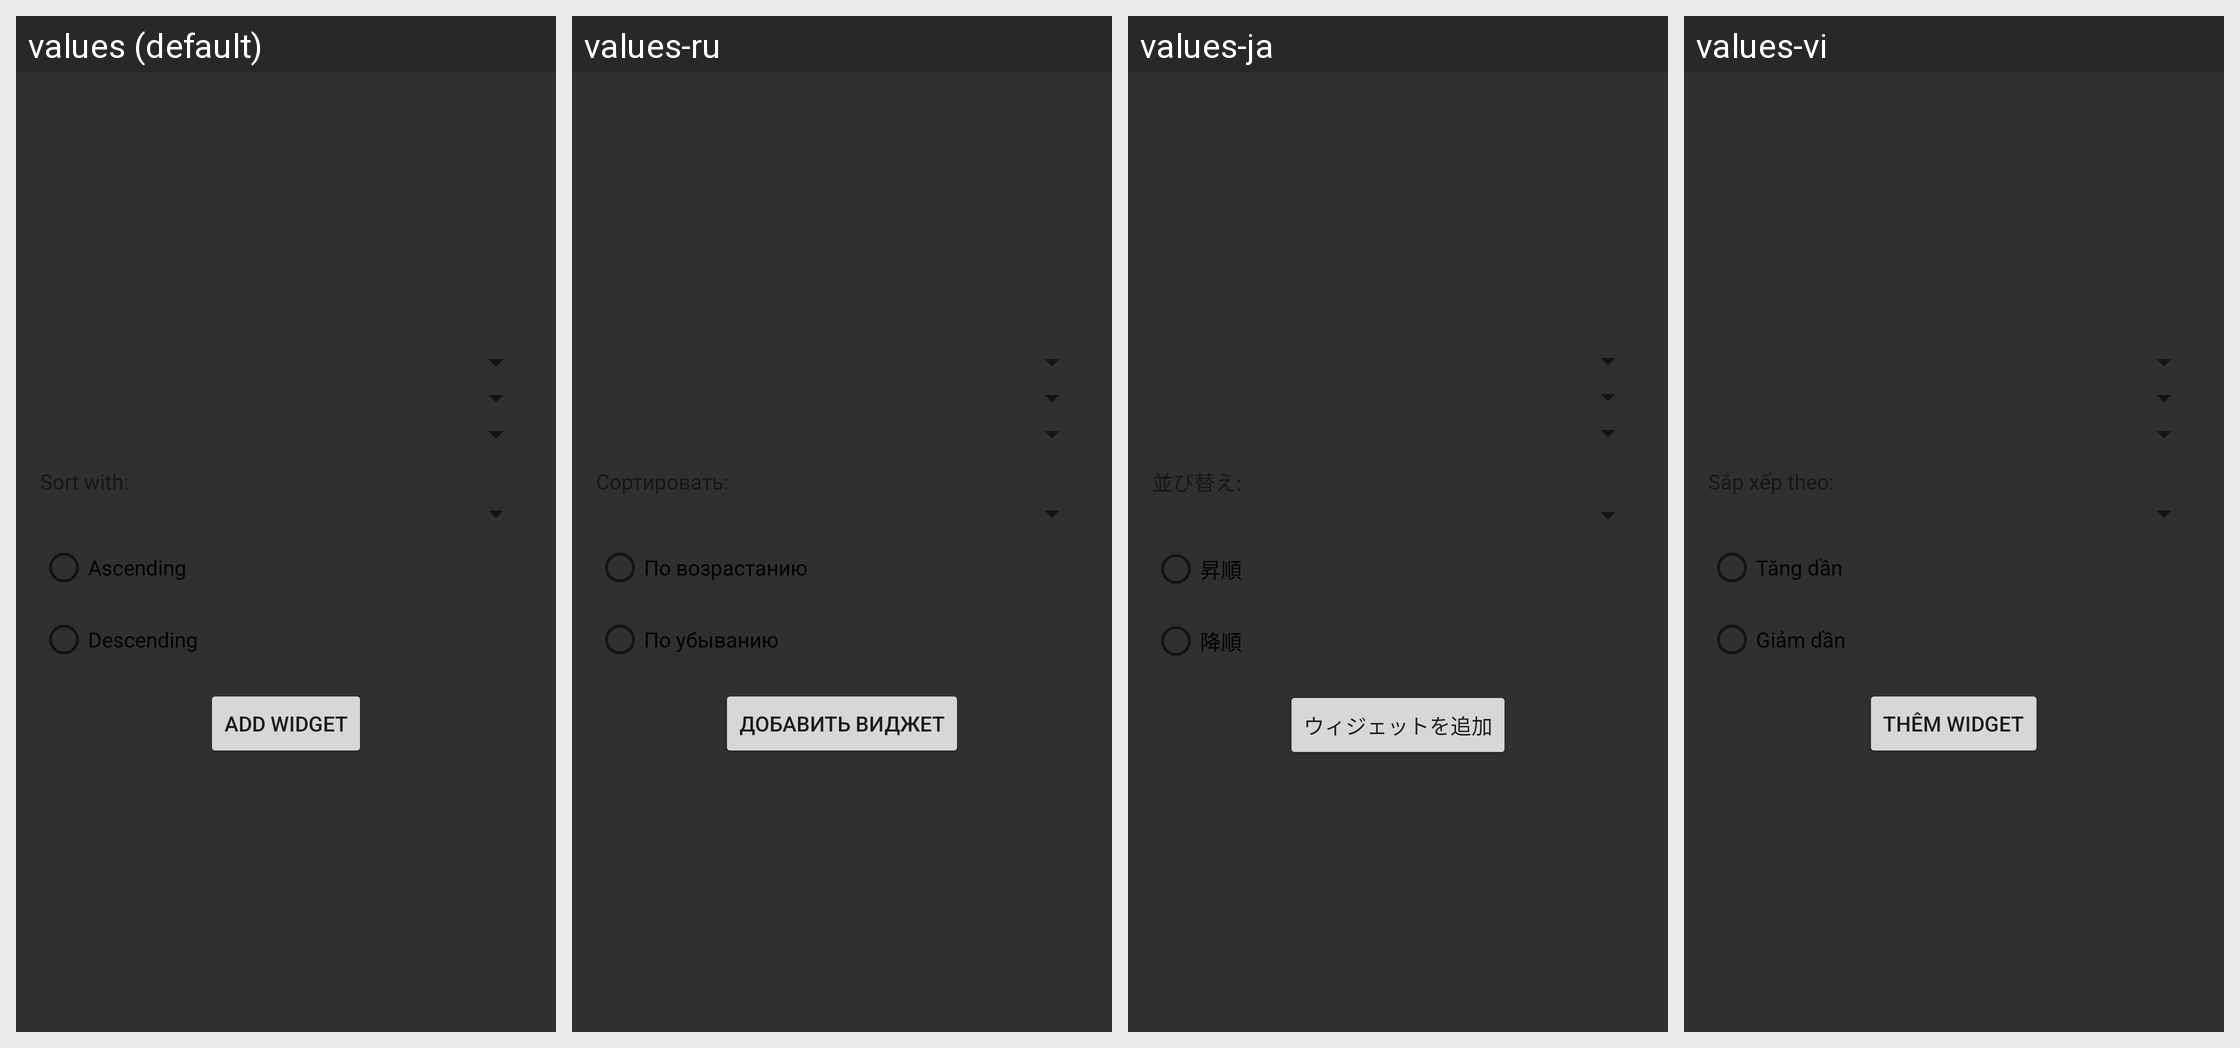

Strings drawn on this Android screen and how each of the app's shown locales translates them:
Android screen res/layout/list_widget_configure.xml rendered under 4 locales, left to right: values (default), values-ru, values-ja, values-vi. Device: Nexus 5 (rendered at 1080×1920; each locale shown at half size, 540×960, under a caption strip naming it); theme AppTheme.
Other locales in the repository, not shown: values-de, values-fr, values-it, values-pl, values-pt, values-pt-rBR.
Strings drawn on this screen, with the default value and each locale's value (text and hints the layout hard-codes, and strings that could not be matched under every locale, appear in the picture but are not listed):

radio_asc
  values: Ascending
  values-ru: По возрастанию
  values-ja: 昇順
  values-vi: Tăng dần

radio_desc
  values: Descending
  values-ru: По убыванию
  values-ja: 降順
  values-vi: Giảm dần

add_widget
  values: Add widget
  values-ru: Добавить виджет
  values-ja: ウィジェットを追加
  values-vi: Thêm widget
